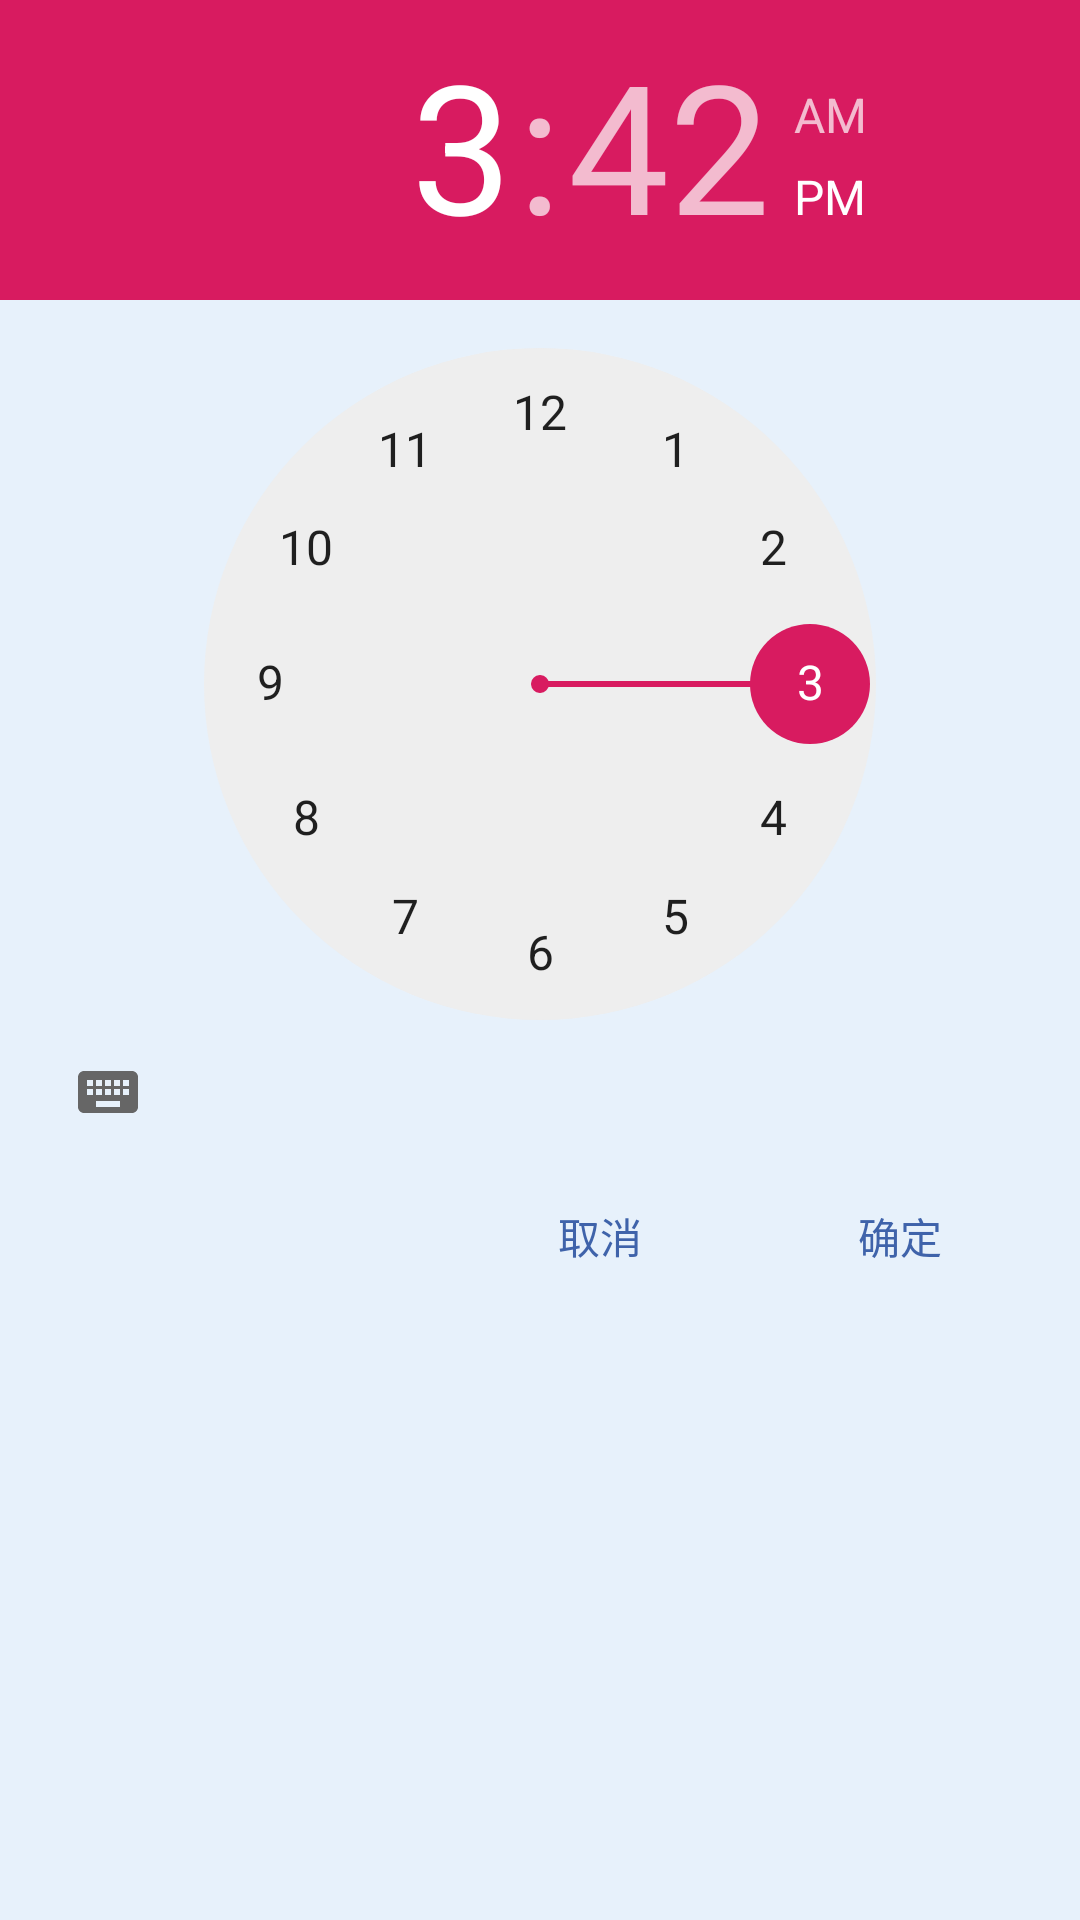

Android layout source for this screen:
<!-- AndroidManifest.xml: application theme AppTheme -->
<!-- res/layout/dialog_alarm.xml -->
<?xml version="1.0" encoding="utf-8"?>
<RelativeLayout xmlns:android="http://schemas.android.com/apk/res/android"
    android:layout_width="wrap_content"
    android:layout_height="wrap_content"
    android:background="@color/bg_blue"
    android:orientation="vertical">

    <TimePicker
        android:id="@+id/dialog_alarm_dp"
        android:layout_width="wrap_content"
        android:layout_height="wrap_content" />

    <Button
        android:id="@+id/dialog_alarm_btn_cancel"
        android:layout_width="80dp"
        android:layout_height="wrap_content"
        android:layout_below="@id/dialog_alarm_dp"
        android:layout_marginRight="20dp"
        android:layout_toLeftOf="@id/dialog_alarm_btn_set"
        android:background="@null"
        android:text="@string/cancel"
        android:textColor="@color/blue_deep" />

    <Button
        android:id="@+id/dialog_alarm_btn_set"
        android:layout_width="80dp"
        android:layout_height="wrap_content"
        android:layout_below="@id/dialog_alarm_dp"
        android:layout_alignParentRight="true"
        android:layout_marginRight="20dp"
        android:background="@null"
        android:text="@string/ensure"
        android:textColor="@color/blue_deep" />
</RelativeLayout>
<!-- resources referenced by this layout -->
<resources>
  <color name="bg_blue">#3399CCFF</color>
  <color name="blue_deep">#3F63AA</color>
  <string name="cancel">取消</string>
  <string name="ensure">确定</string>
  <style name="AppTheme" parent="Theme.AppCompat.Light.NoActionBar">
          
          <item name="colorPrimary">@color/colorPrimary</item>
          <item name="colorPrimaryDark">@color/grey_f3f3f3</item>
          <item name="colorAccent">@color/colorAccent</item>
          <item name="fontFamily">@font/senty</item>
      </style>
  <color name="colorPrimary">#008577</color>
  <color name="grey_f3f3f3">#f3f3f3</color>
  <color name="colorAccent">#D81B60</color>
</resources>
